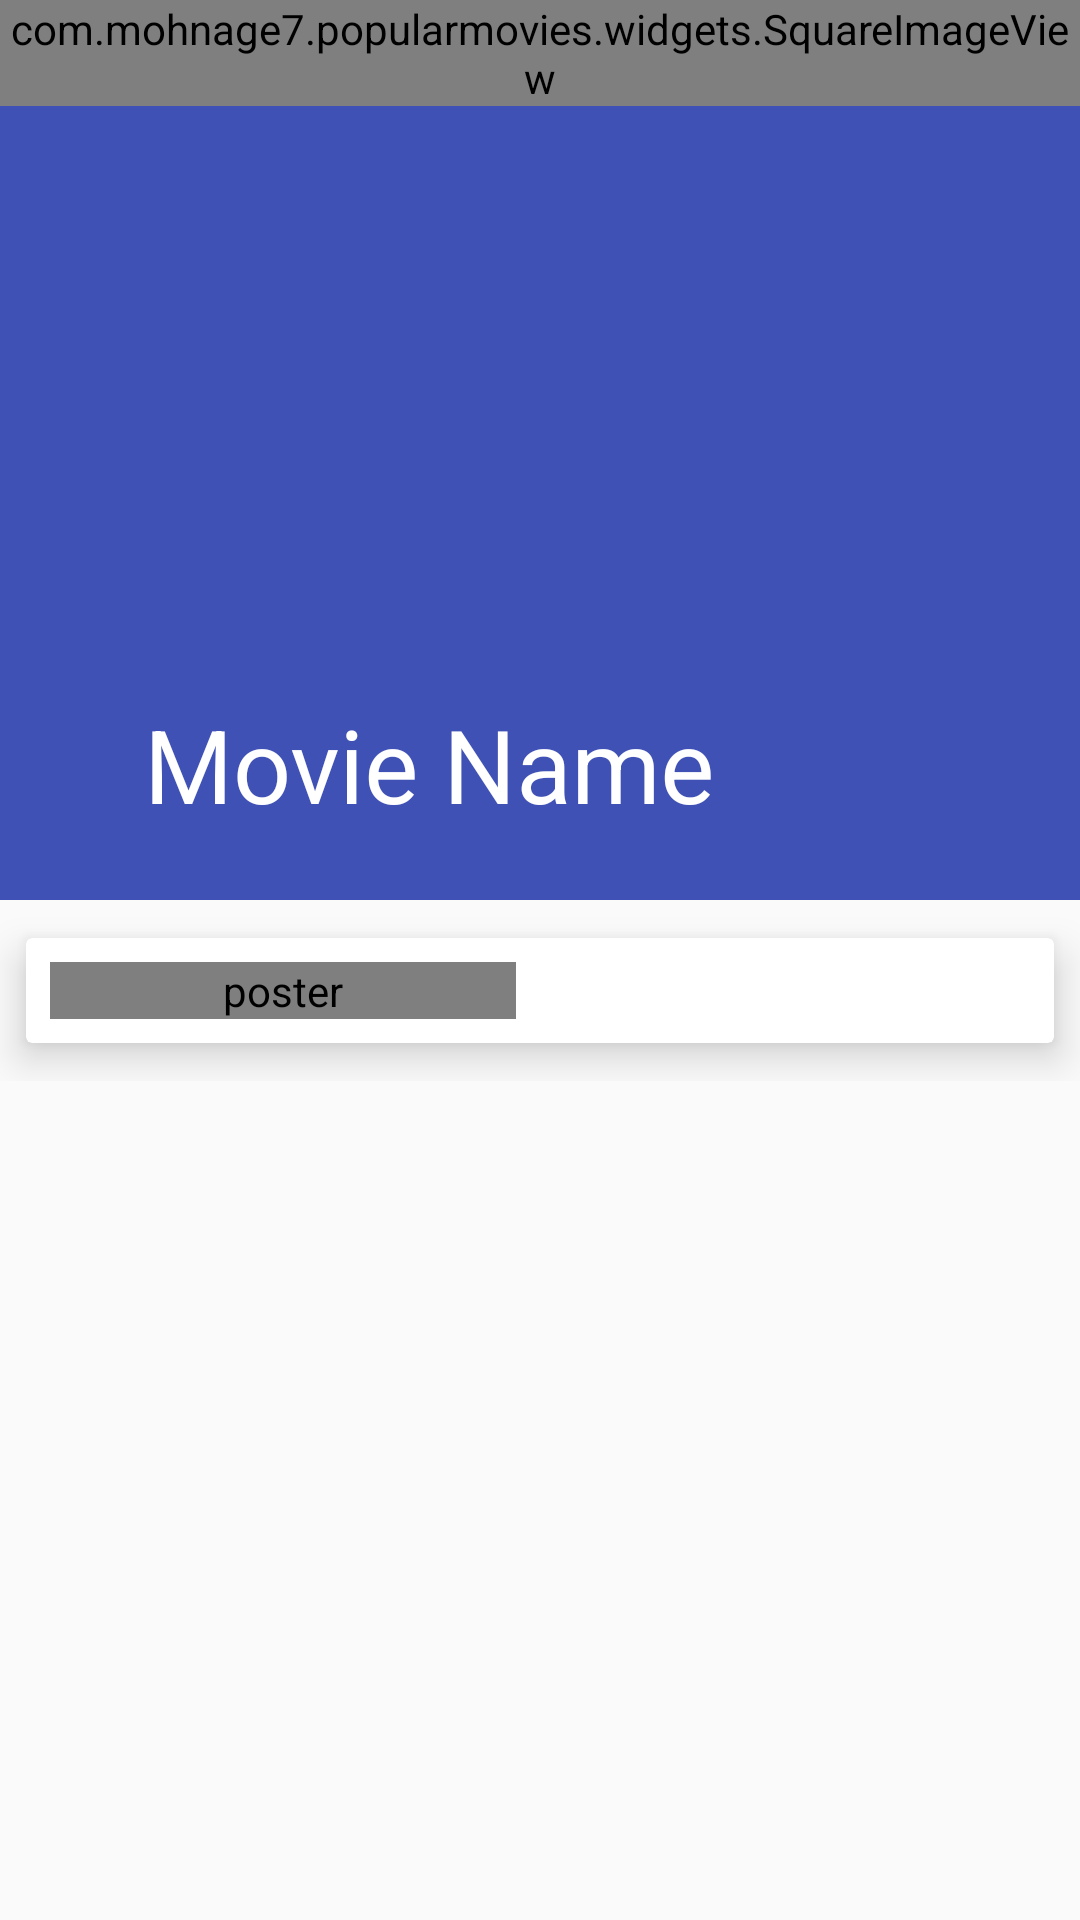

Here is an Android app screen rendered from its layout file. Give the layout XML and the strings, colors and styles it references.
<!-- AndroidManifest.xml: activity theme AppTheme.NoActionBar -->
<!-- res/layout/activity_movie_details.xml -->
<?xml version="1.0" encoding="utf-8"?>
<android.support.design.widget.CoordinatorLayout xmlns:android="http://schemas.android.com/apk/res/android"
    xmlns:app="http://schemas.android.com/apk/res-auto"
    android:layout_width="match_parent"
    android:layout_height="match_parent"
    android:fitsSystemWindows="true">

    <android.support.design.widget.AppBarLayout
        android:id="@+id/app_bar_layout"
        android:layout_width="match_parent"
        android:layout_height="@dimen/app_bar_height"
        android:fitsSystemWindows="true"
        android:theme="@style/ThemeOverlay.AppCompat.Dark.ActionBar">

        <android.support.design.widget.CollapsingToolbarLayout
            android:id="@+id/collapsing_toolbar"
            android:layout_width="match_parent"
            android:layout_height="match_parent"
            android:fitsSystemWindows="true"
            app:contentScrim="?attr/colorPrimary"
            app:expandedTitleGravity="bottom"
            app:expandedTitleMarginEnd="64dp"
            app:expandedTitleMarginStart="48dp"
            app:layout_scrollFlags="scroll|exitUntilCollapsed"
            app:title="Movie Name">

            <com.example.popularmovies.widgets.SquareImageView
                android:id="@+id/cover_image"
                android:layout_width="match_parent"
                android:layout_height="wrap_content"
                android:fitsSystemWindows="true"
                android:scaleType="centerCrop"
                app:layout_collapseMode="parallax" />

            
            <View
                android:layout_width="match_parent"
                android:layout_height="160dp"
                android:layout_gravity="bottom"
                android:background="@drawable/scrim" />

            <android.support.v7.widget.Toolbar
                android:id="@+id/toolbar"
                android:layout_width="match_parent"
                android:layout_height="?attr/actionBarSize"
                app:layout_collapseMode="pin"
                app:popupTheme="@style/ThemeOverlay.AppCompat.Light" />

        </android.support.design.widget.CollapsingToolbarLayout>

    </android.support.design.widget.AppBarLayout>

    <android.support.v4.widget.NestedScrollView
        android:id="@+id/scroll"
        android:layout_width="match_parent"
        android:layout_height="match_parent"
        android:clipToPadding="false"
        app:layout_behavior="@string/appbar_scrolling_view_behavior">

        <FrameLayout
            android:layout_width="match_parent"
            android:layout_height="wrap_content">

            <android.support.v7.widget.CardView
                android:layout_width="match_parent"
                android:layout_height="wrap_content"
                app:cardElevation="@dimen/spacing_medium"
                app:cardUseCompatPadding="true">

                <include layout="@layout/layout_movie_details_info" />

            </android.support.v7.widget.CardView>

        </FrameLayout>

    </android.support.v4.widget.NestedScrollView>

    
    
    
    
    

</android.support.design.widget.CoordinatorLayout>
<!-- res/layout/layout_movie_details_info.xml (included above) -->
<?xml version="1.0" encoding="utf-8"?>
<LinearLayout xmlns:android="http://schemas.android.com/apk/res/android"
    android:layout_width="match_parent"
    android:layout_height="wrap_content"
    android:orientation="horizontal"
    android:padding="@dimen/spacing_medium">


    <com.example.popularmovies.widgets.SquareImageView
        android:id="@+id/movie_poster_img_view"
        android:layout_width="0dp"
        android:layout_height="wrap_content"
        android:layout_weight="1"
        android:contentDescription="@string/poster" />


    <TextView
        android:id="@+id/movie_description"
        android:layout_width="0dp"
        android:layout_height="wrap_content"
        android:layout_marginEnd="@dimen/spacing_medium"
        android:layout_marginStart="@dimen/spacing_medium"
        android:layout_weight="1"
        android:textAppearance="@style/TextAppearance.AppCompat.Body1" />


</LinearLayout>
<!-- resources referenced by this layout -->
<resources>
  <dimen name="app_bar_height">300dp</dimen>
  <dimen name="spacing_medium">8dp</dimen>
  <string name="poster">poster</string>
  <style name="FabStyle">
          <item name="android:layout_width">wrap_content</item>
          <item name="android:layout_height">wrap_content</item>
          <item name="android:layout_margin">@dimen/spacing_large</item>
          <item name="android:src">@drawable/ic_movie_filter_white_24dp</item>
          <item name="borderWidth">0dp</item>
          <item name="elevation">6dp</item>
          <item name="pressedTranslationZ">12dp</item>
          <item name="rippleColor">@android:color/white</item>
      </style>
  <style name="AppTheme.NoActionBar">
          <item name="windowActionBar">false</item>
          <item name="windowNoTitle">true</item>
      </style>
  <dimen name="spacing_large">16dp</dimen>
</resources>
